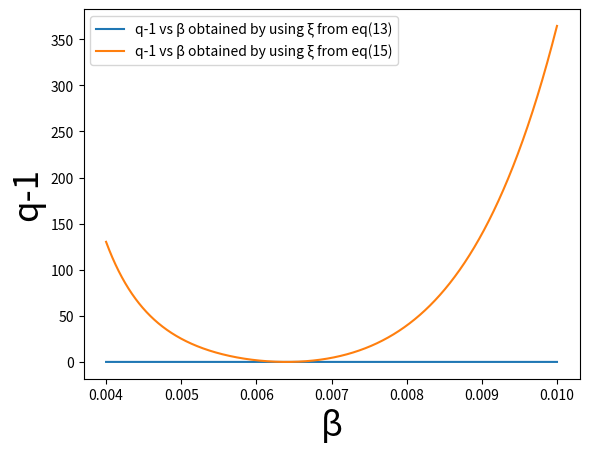

Reproduce this figure in Python.
#!/usr/bin/env python3
# -*- coding: utf-8 -*-
"""
Created on Sat Mar  4 12:44:14 2023

[redacted]
"""

import numpy as np
import matplotlib.pyplot as plt
from scipy.optimize import fsolve
from scipy.special import kn

N_avg = 7.882
k = 6.929
a=5.07614*10**(-3)
v0=0.368*a**3
V=31*a**3
g=1
g_pi=3
g_omega=1
g_eta=1
g_rho = 3
m_pi=139.5
m_eta=548.8
m_rho=775
m_omega=782
m=139.5

q1=(1/k)+(2*v0)/V
q2=(2*v0)/V

def phi(x):
    t = (g/(2*x*np.pi**2))*(m**2)*kn(2,m*x)
    return t

def phi_pi(x):
    t = (g_pi/(2*x*np.pi**2))*(m_pi**2)*kn(2,m_pi*x)
    return t

def phi_eta(x):
    t = (g_eta/(2*x*np.pi**2))*(m_eta**2)*kn(2,m_eta*x)
    return t

def phi_rho(x):
    t = (g_rho/(2*x*np.pi**2))*(m_rho**2)*kn(2,m_rho*x)
    return t

def phi_omega(x):
    t = (g_omega/(2*x*np.pi**2))*(m_omega**2)*kn(2,m_omega*x)
    return t

#def n0(u):
#    return phi(u)*V

def n0(u):
    return (phi_pi(u)+phi_eta(u)+phi_rho(u)+phi_omega(u))*V


def xi_eq(v):
    s = (q1*n0(v))/((q1-q2)*(n0(v))**2+n0(v)-N_avg)
    return s

def xi_diff(w):
    return (3+w*m*(kn(1,w*m)/kn(2,w*m)))

def xi_diff_multi(w):
    nf = g_pi*(m_pi**2)*kn(2,w*m_pi)+g_eta*(m_eta**2)*kn(2,w*m_eta)+g_rho*(m_rho**2)*kn(2,w*m_rho)+g_omega*(m_omega**2)*kn(2,w*m_omega)
    nc = 1/nf
    #print(nc)
    t_pi = g_pi*(m_pi**2)*(kn(2,w*m_pi)+(w*m_pi)*kn(1,w*m_pi)+2*kn(2,w*m_pi))
    t_rho = g_rho*(m_rho**2)*(kn(2,w*m_rho)+(w*m_rho)*kn(1,w*m_rho)+2*kn(2,w*m_rho))
    t_eta = g_eta*(m_eta**2)*(kn(2,w*m_eta)+(w*m_eta)*kn(1,w*m_eta)+2*kn(2,w*m_eta))
    t_omega = g_omega*(m_omega**2)*(kn(2,w*m_omega)+(w*m_omega)*kn(1,w*m_omega)+2*kn(2,w*m_omega))
    
    return nc*(t_pi+t_rho+t_eta+t_omega)
    
    
def q_1_diff(z):
    return q1/((xi_diff(z))**2)

def q_1_diff_multi(z):
    return q1/((xi_diff_multi(z))**2)

def q_1_eq(z):
    return q1/((xi_eq(z))**2)

def Tsallis_vdwaal(vars):
    beta_sol = vars
    #beta,q = symbols('beta, q')
    #n0 = ((g*m**3)/(2*(np.pi**2)*m*x))*kn(2,m*x)
    #chi = 3+m*x*(kn(1,m*x)/kn(2,m*x))
    
    eq1 = xi_eq(beta_sol)
    eq2 = xi_diff(beta_sol)
    
    return [eq1,eq2]


beta_inv=np.linspace(100,250,10000)
beta = np.divide(np.ones(len(beta_inv)),beta_inv)

#beta_sol =  fsolve(Tsallis_vdwaal)

#print(beta_sol)

#plt.plot(beta,xi_eq(beta),label='\u03BE from solution of equation i.e eq(15)')
#plt.plot(beta,xi_diff_multi(beta),label='\u03BE from eq(13) i.e by differentiating $n_0$ with \u03B2')
#plt.plot(beta,xi_diff(beta),label="$xi$ from differentiation")
#plt.plot(beta,q_1_diff(beta),label='q-1 as a function of beta from differentiation')
plt.plot(beta,q_1_diff_multi(beta),label='q-1 vs \u03B2 obtained by using \u03BE from eq(13)')
plt.plot(beta,q_1_eq(beta),label='q-1 vs \u03B2 obtained by using \u03BE from eq(15)')
#plt.plot(beta,n0(beta),label='n0')
plt.xlabel('\u03B2',fontsize=25)
#plt.ylabel('\u03BE',fontsize=25)
plt.ylabel('q-1',fontsize=25)
#plt.ylim([0,0.01])
plt.legend()

print(N_avg/n0(0.006))
print(q_1_eq(0.00625))
print(q_1_diff_multi(0.00625))
print(q1)